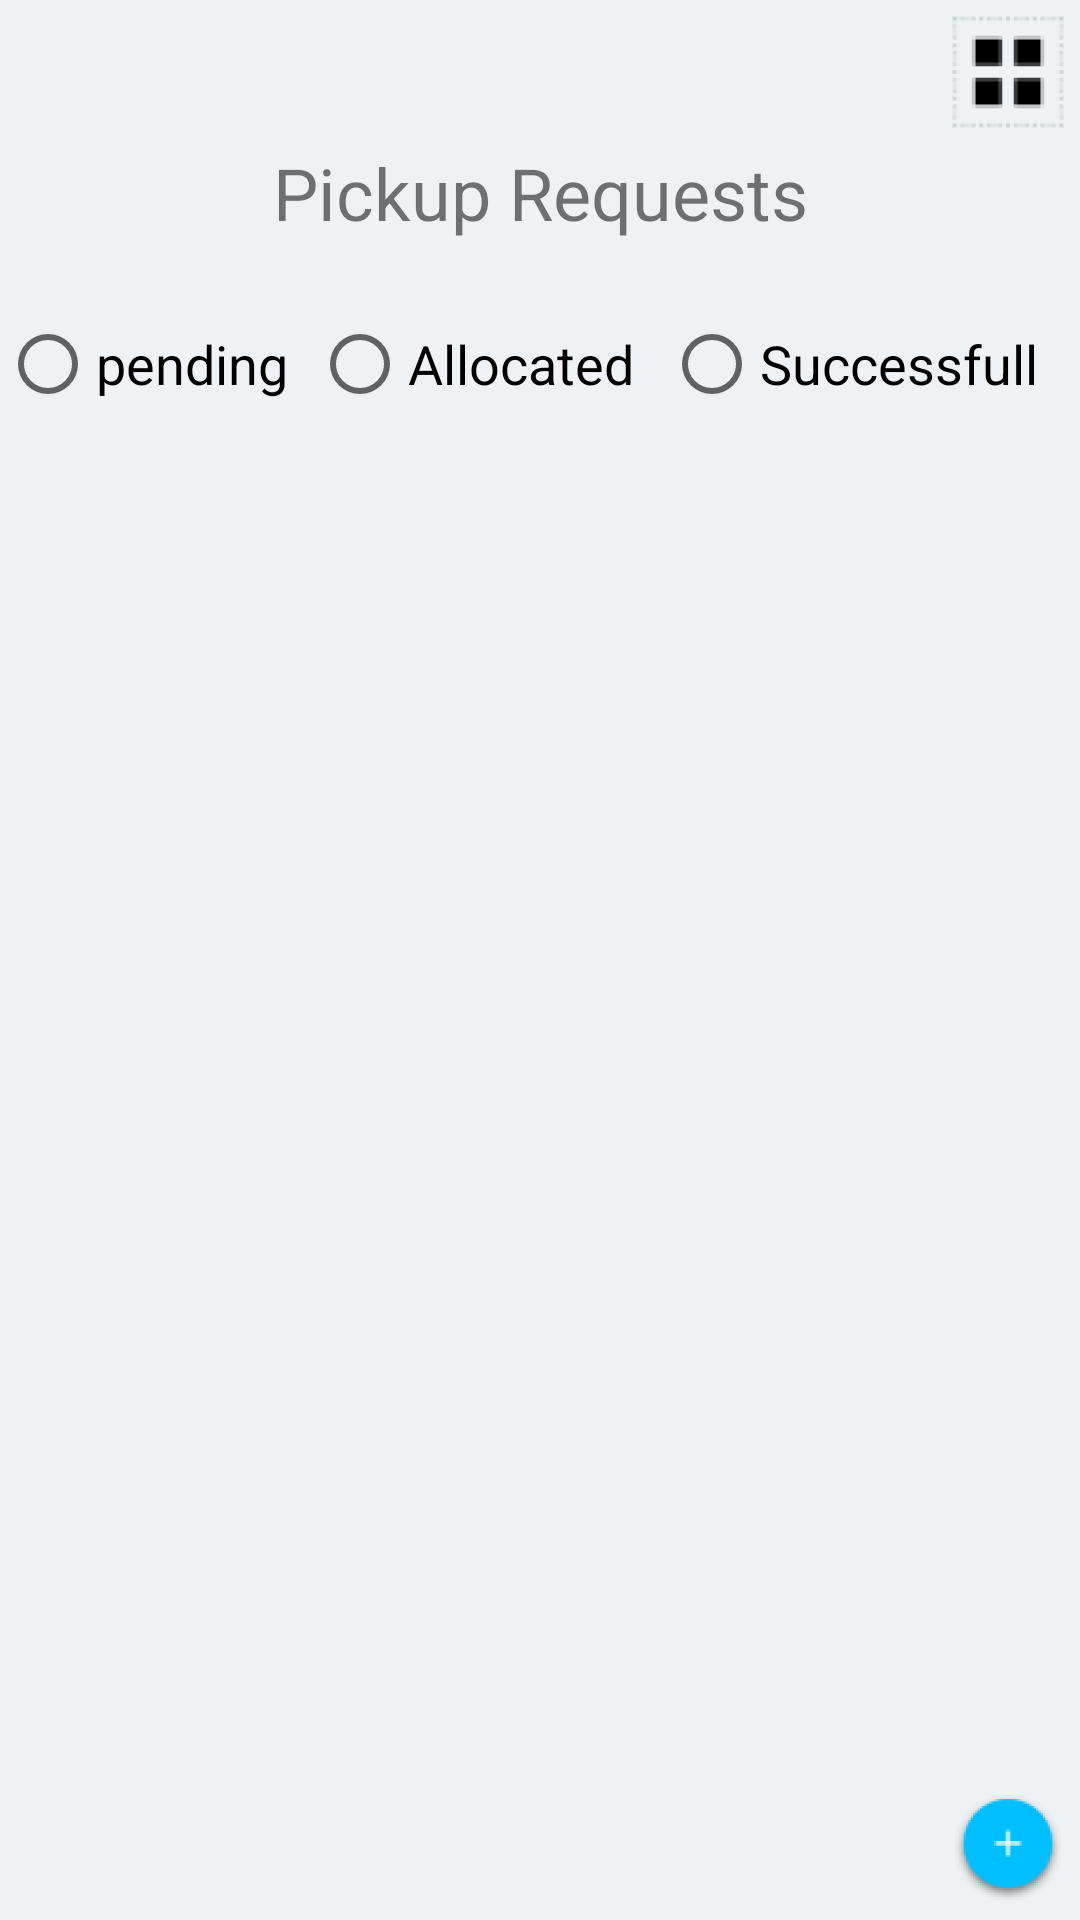

Produce the Android XML layout that renders to this screen, including the resource entries it uses.
<!-- AndroidManifest.xml: application theme AppTheme -->
<!-- res/layout/no_userpickuprequests.xml -->
<?xml version="1.0" encoding="utf-8"?>
<RelativeLayout xmlns:android="http://schemas.android.com/apk/res/android"
    android:orientation="vertical" android:layout_width="match_parent"
    android:layout_height="match_parent"
    android:background="@drawable/rectangle"

    >
<ImageButton
    android:layout_width="wrap_content"
    android:layout_height="wrap_content"
    android:background="@mipmap/ic_settings"
    android:layout_alignParentTop="true"
    android:layout_alignParentRight="true"
    android:layout_alignParentEnd="true"
    android:id="@+id/imageButton6" />
    <RadioButton
        android:id="@+id/radioButton"
        android:layout_width="wrap_content"
        android:layout_height="wrap_content"
        android:text="pending"
        android:textSize="18sp"
        android:layout_alignBaseline="@+id/radioButton2"
        android:layout_alignBottom="@+id/radioButton2"
        android:layout_alignParentLeft="true"
        android:layout_alignParentStart="true" />

    <TextView
        android:id="@+id/editText22"
        android:layout_width="match_parent"
        android:layout_height="wrap_content"
        android:textAlignment="center"
        android:background="@android:color/transparent"
        android:ems="10"
        android:inputType="textPersonName"
        android:text="Pickup Requests"
        android:textSize="24sp"
        android:layout_below="@+id/imageButton6" />

    <RadioButton
        android:id="@+id/radioButton2"
        android:layout_width="wrap_content"
        android:layout_height="wrap_content"
        android:text="Allocated"
        android:textSize="18sp"
        android:layout_marginRight="10dp"
        android:layout_marginEnd="10dp"
        android:layout_below="@+id/editText22"
        android:layout_toLeftOf="@+id/radioButton3"
        android:layout_toStartOf="@+id/radioButton3"
        android:layout_marginTop="25dp" />

    <RadioButton
        android:id="@+id/radioButton3"
        android:layout_width="wrap_content"
        android:layout_height="wrap_content"
        android:text="Successfull"
        android:textSize="18sp"
        android:layout_alignBaseline="@+id/radioButton2"
        android:layout_alignBottom="@+id/radioButton2"
        android:layout_alignParentRight="true"
        android:layout_alignParentEnd="true"
        android:layout_marginRight="14dp"
        android:layout_marginEnd="14dp" />
    <ImageButton
        android:layout_width="wrap_content"
        android:layout_height="wrap_content"
        android:background="@mipmap/ic_add"
        android:layout_alignParentBottom="true"
        android:layout_alignParentRight="true"
        android:layout_alignParentEnd="true" />

    <ListView
        android:layout_width="wrap_content"
        android:layout_height="wrap_content"
        android:layout_alignParentTop="true">


    </ListView>

</RelativeLayout>
<!-- resources referenced by this layout -->
<resources>
  <!-- drawable rectangle: png bitmap (drawable, 5732 bytes) -->
  <!-- mipmap ic_add: png bitmap (mipmap-hdpi, 2226 bytes) -->
  <!-- mipmap ic_settings: png bitmap (mipmap-hdpi, 1738 bytes) -->
  <style name="AppTheme" parent="Theme.AppCompat.Light.DarkActionBar">
          
          <item name="colorPrimary">@color/colorPrimary</item>
          <item name="colorPrimaryDark">@color/colorPrimaryDark</item>
          <item name="colorAccent">@color/colorAccent</item>
  
      </style>
  <color name="colorPrimary">#353E4F</color>
  <color name="colorPrimaryDark">#353E4F</color>
  <color name="colorAccent">#BF2F56</color>
</resources>
